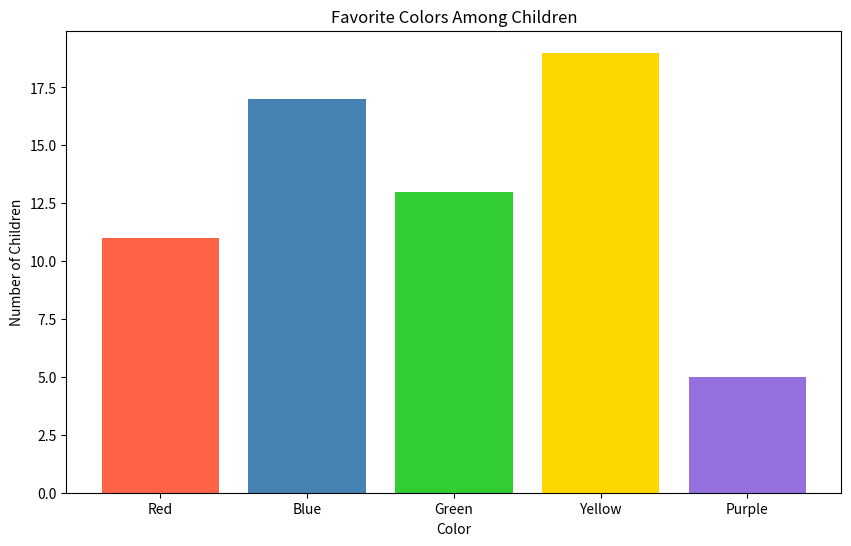

Write Python code to recreate this figure.
import matplotlib.pyplot as plt
import random

# Define the colors and corresponding children counts
colors = ['Red', 'Blue', 'Green', 'Yellow', 'Purple']
children_counts = [random.randint(5, 20) for _ in colors]
bar_colors = ['#FF6347', '#4682B4', '#32CD32', '#FFD700', '#9370DB']

# Create the bar chart
plt.figure(figsize=(10, 6))
plt.bar(colors, children_counts, color=bar_colors)

# Add title and labels
plt.title('Favorite Colors Among Children')
plt.xlabel('Color')
plt.ylabel('Number of Children')

# Show the bar chart
plt.show()
